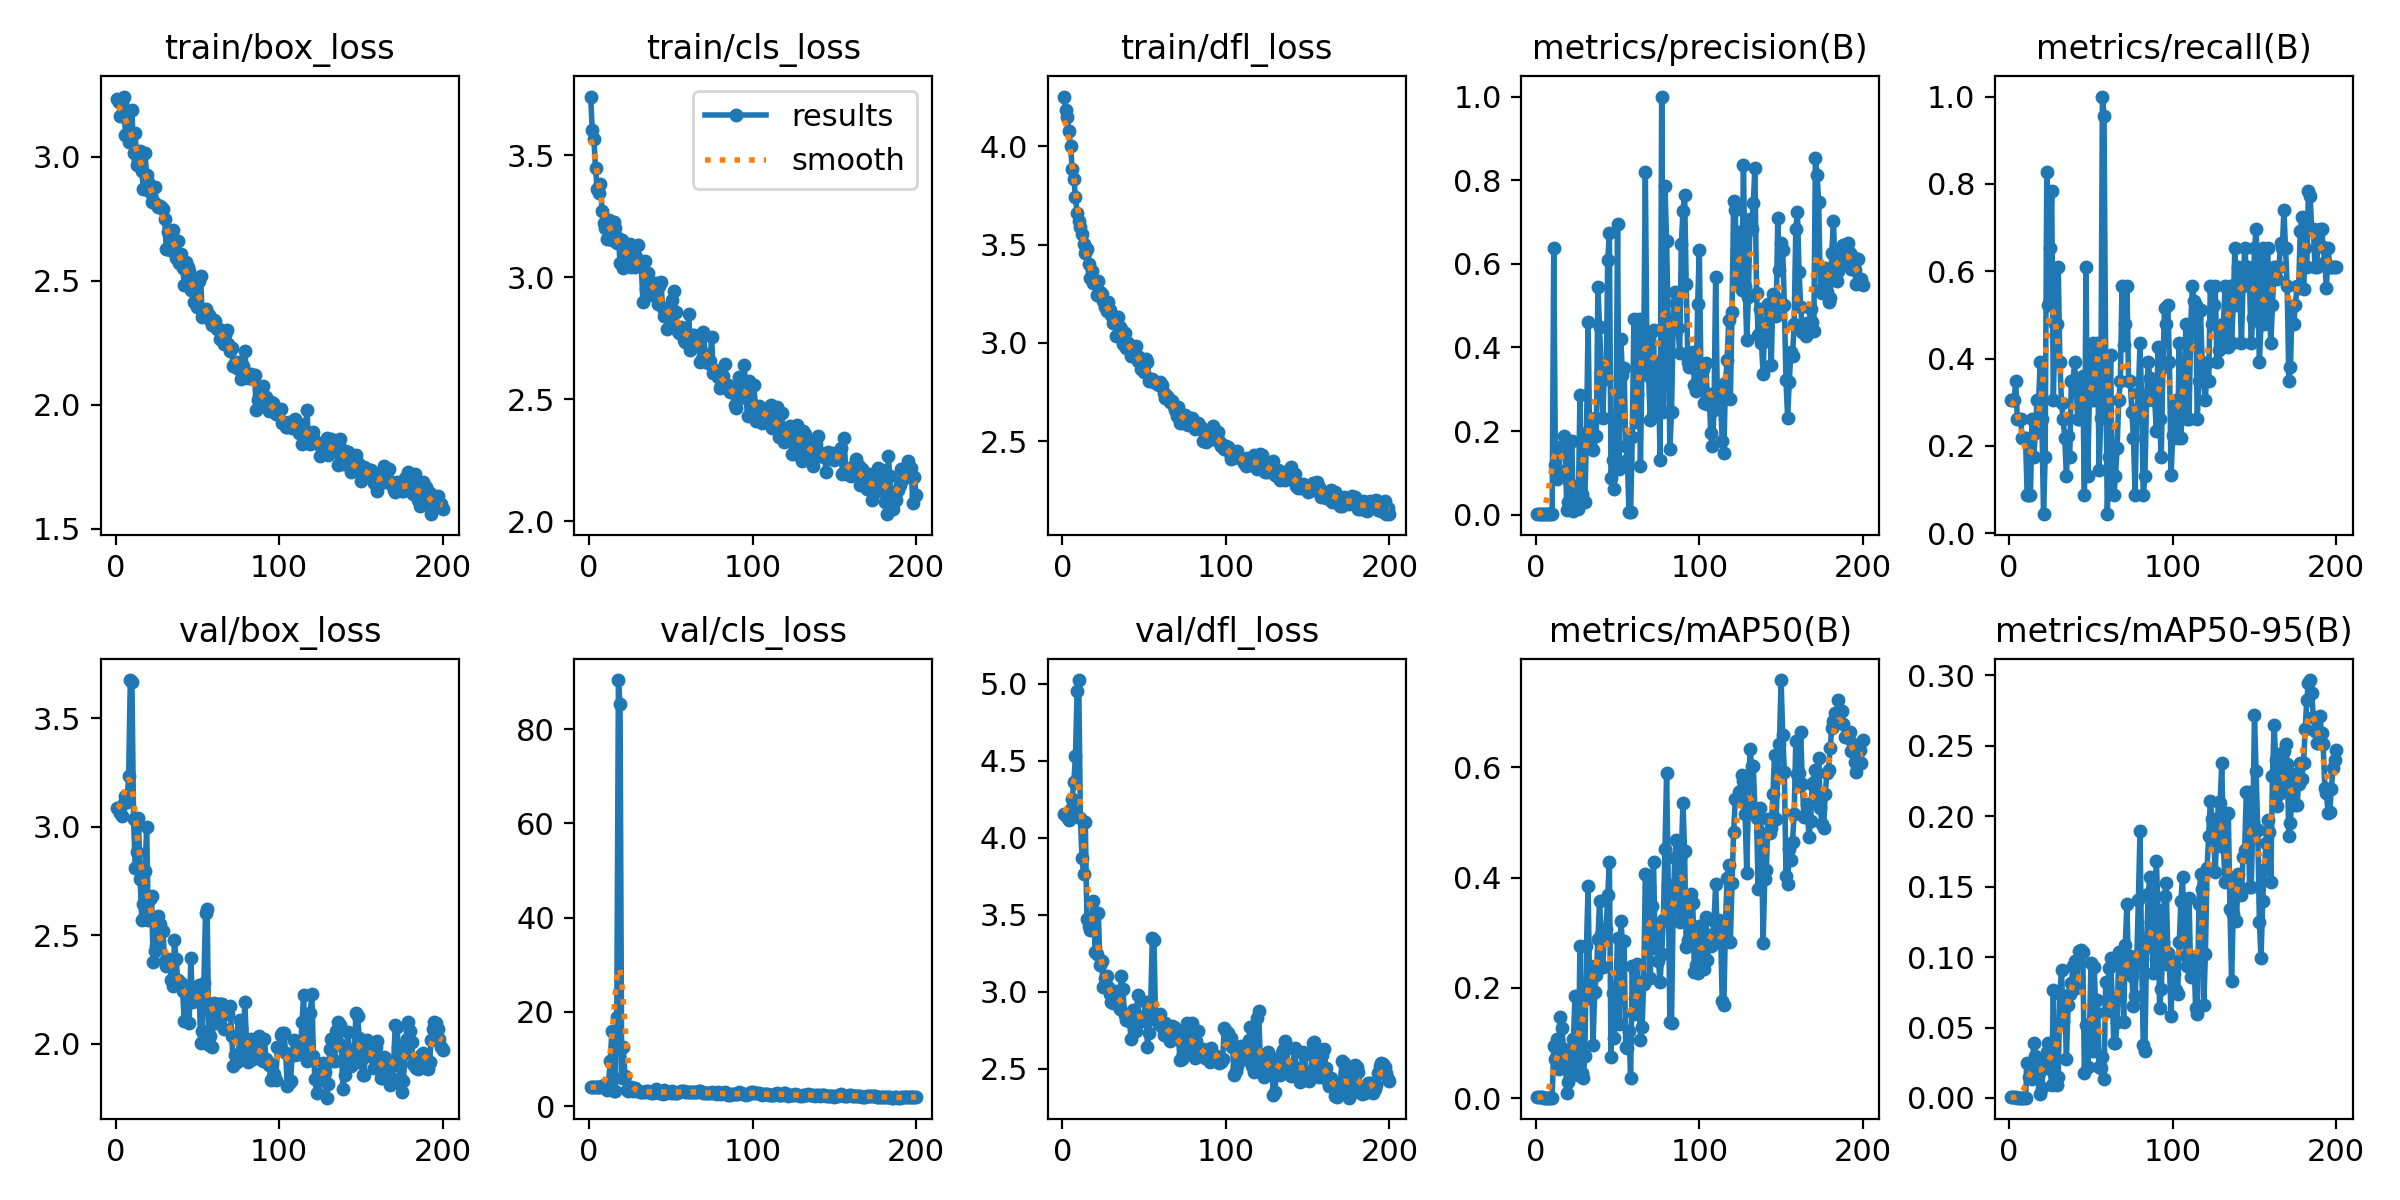

The table this chart was drawn from, first rows:
epoch, train/box_loss, train/cls_loss, train/dfl_loss, metrics/precision(B), metrics/recall(B), metrics/mAP50(B), metrics/mAP50-95(B), val/box_loss, val/cls_loss, val/dfl_loss, lr/pg0, lr/pg1, lr/pg2
1, 3.231, 3.74, 4.254, 0.00194, 0.3044, 0.00161, 0.00043, 3.086, 4.112, 4.156, 0.00024, 0.00024, 0.00024
2, 3.221, 3.604, 4.187, 0.00194, 0.3044, 0.00161, 0.00043, 3.077, 4.116, 4.147, 0.0004975, 0.0004975, 0.0004975
3, 3.163, 3.568, 4.15, 0.00194, 0.3044, 0.00149, 0.00041, 3.065, 4.116, 4.132, 0.0007525, 0.0007525, 0.0007525
4, 3.214, 3.447, 4.078, 0.00222, 0.3478, 0.00199, 0.00049, 3.048, 4.067, 4.117, 0.001005, 0.001005, 0.001005
5, 3.242, 3.363, 4.003, 0.00167, 0.2609, 0.00112, 0.00023, 3.108, 4.037, 4.186, 0.001255, 0.001255, 0.001255
6, 3.088, 3.346, 3.887, 0.00167, 0.2609, 0.00129, 0.00032, 3.144, 4.026, 4.249, 0.001502, 0.001502, 0.001502
7, 3.151, 3.382, 3.834, 0.00167, 0.2609, 0.00125, 0.00033, 3.115, 4.01, 4.36, 0.001747, 0.001747, 0.001747
8, 3.06, 3.272, 3.744, 0.00139, 0.2174, 0.00099, 0.00034, 3.236, 4.239, 4.53, 0.001931, 0.001931, 0.001931
9, 3.099, 3.221, 3.66, 0.00153, 0.2174, 0.00107, 0.00026, 3.677, 4.457, 4.951, 0.001931, 0.001931, 0.001931
10, 3.187, 3.202, 3.621, 0.00144, 0.2174, 0.00112, 0.00033, 3.666, 4.515, 5.023, 0.001921, 0.001921, 0.001921
11, 3.013, 3.157, 3.589, 0.6371, 0.08696, 0.09498, 0.02506, 3.037, 3.534, 4.127, 0.001911, 0.001911, 0.001911
12, 3.094, 3.234, 3.553, 0.1186, 0.08696, 0.07119, 0.015, 2.811, 5.187, 3.87, 0.001901, 0.001901, 0.001901
13, 2.964, 3.215, 3.504, 0.08477, 0.08696, 0.1066, 0.01951, 2.884, 9.614, 3.763, 0.001891, 0.001891, 0.001891
14, 2.986, 3.151, 3.46, 0.1051, 0.2609, 0.05334, 0.01365, 3.042, 15.89, 4.101, 0.001881, 0.001881, 0.001881
15, 3.023, 3.224, 3.478, 0.1556, 0.1739, 0.1478, 0.03878, 2.76, 3.344, 3.476, 0.001871, 0.001871, 0.001871
16, 2.944, 3.202, 3.401, 0.1636, 0.2299, 0.1273, 0.03005, 2.569, 3.284, 3.427, 0.001861, 0.001861, 0.001861
17, 2.87, 3.139, 3.331, 0.1888, 0.3044, 0.0889, 0.02158, 2.643, 18.84, 3.403, 0.001852, 0.001852, 0.001852
18, 3.013, 3.161, 3.365, 0.1508, 0.3044, 0.07467, 0.01758, 2.797, 90.42, 3.471, 0.001842, 0.001842, 0.001842
19, 2.926, 3.058, 3.303, 0.01066, 0.3913, 0.00969, 0.00266, 3, 85.32, 3.592, 0.001832, 0.001832, 0.001832
20, 2.898, 3.15, 3.31, 0.02934, 0.2609, 0.02887, 0.00726, 2.569, 5.909, 3.256, 0.001822, 0.001822, 0.001822
21, 2.857, 3.039, 3.246, 0.07429, 0.04348, 0.05762, 0.02628, 2.667, 12.55, 3.246, 0.001812, 0.001812, 0.001812
22, 2.817, 3.133, 3.314, 0.1754, 0.1739, 0.07329, 0.02341, 2.68, 6.525, 3.509, 0.001802, 0.001802, 0.001802
23, 2.821, 3.08, 3.258, 0.00907, 0.8261, 0.1069, 0.03265, 2.378, 3.347, 3.175, 0.001792, 0.001792, 0.001792
24, 2.878, 3.121, 3.249, 0.0336, 0.5217, 0.1862, 0.03881, 2.428, 3.332, 3.198, 0.001782, 0.001782, 0.001782
25, 2.811, 3.135, 3.212, 0.01861, 0.6522, 0.07113, 0.02065, 2.449, 3.605, 3.031, 0.001772, 0.001772, 0.001772
26, 2.797, 3.042, 3.183, 0.01423, 0.7826, 0.04286, 0.00924, 2.591, 4.158, 3.093, 0.001762, 0.001762, 0.001762
27, 2.8, 3.062, 3.162, 0.2858, 0.3044, 0.2764, 0.07673, 2.553, 3.227, 3.1, 0.001752, 0.001752, 0.001752
28, 2.798, 3.042, 3.208, 0.04999, 0.4783, 0.04501, 0.01012, 2.521, 3.815, 3.031, 0.001743, 0.001743, 0.001743
29, 2.789, 3.084, 3.17, 0.03541, 0.4783, 0.03704, 0.00908, 2.519, 3.538, 2.987, 0.001733, 0.001733, 0.001733
30, 2.748, 3.132, 3.142, 0.03083, 0.6087, 0.07574, 0.01511, 2.382, 3.22, 2.931, 0.001723, 0.001723, 0.001723
31, 2.628, 3.05, 3.1, 0.1958, 0.3913, 0.2762, 0.07405, 2.36, 3.045, 2.925, 0.001713, 0.001713, 0.001713
32, 2.697, 3.044, 3.12, 0.4614, 0.2983, 0.3844, 0.09062, 2.39, 2.959, 2.954, 0.001703, 0.001703, 0.001703
33, 2.622, 2.898, 3.035, 0.1688, 0.2609, 0.1821, 0.05489, 2.384, 3.085, 3.005, 0.001693, 0.001693, 0.001693
34, 2.698, 3.064, 3.13, 0.199, 0.2174, 0.2395, 0.06489, 2.294, 2.967, 2.938, 0.001683, 0.001683, 0.001683
35, 2.704, 2.951, 3.083, 0.1539, 0.1304, 0.09608, 0.02759, 2.265, 3.242, 2.887, 0.001673, 0.001673, 0.001673
36, 2.666, 3.018, 3.07, 0.2313, 0.2226, 0.1923, 0.06575, 2.477, 3.264, 3.101, 0.001663, 0.001663, 0.001663
37, 2.591, 2.927, 2.997, 0.1883, 0.1739, 0.2231, 0.07391, 2.39, 2.999, 3.019, 0.001654, 0.001654, 0.001654
38, 2.659, 2.962, 3.052, 0.5455, 0.3478, 0.2896, 0.0813, 2.292, 2.91, 2.849, 0.001644, 0.001644, 0.001644
39, 2.57, 2.974, 2.974, 0.448, 0.3478, 0.3575, 0.09376, 2.282, 2.84, 2.817, 0.001634, 0.001634, 0.001634
40, 2.608, 2.96, 2.998, 0.3384, 0.3913, 0.2969, 0.09721, 2.282, 2.972, 2.825, 0.001624, 0.001624, 0.001624
41, 2.553, 2.974, 2.967, 0.2312, 0.3272, 0.2381, 0.07797, 2.242, 3.573, 2.813, 0.001614, 0.001614, 0.001614
42, 2.483, 2.89, 2.935, 0.3514, 0.2609, 0.299, 0.09648, 2.103, 2.924, 2.695, 0.001604, 0.001604, 0.001604
43, 2.576, 2.963, 2.968, 0.3246, 0.2609, 0.3071, 0.1041, 2.268, 2.89, 2.88, 0.001594, 0.001594, 0.001594
44, 2.554, 2.981, 2.975, 0.6088, 0.3478, 0.3683, 0.1048, 2.229, 2.757, 2.87, 0.001584, 0.001584, 0.001584
45, 2.54, 2.873, 2.986, 0.6739, 0.3601, 0.4289, 0.1036, 2.097, 2.702, 2.747, 0.001574, 0.001574, 0.001574
46, 2.461, 2.842, 2.91, 0.087, 0.08696, 0.07558, 0.0179, 2.393, 3.386, 2.982, 0.001564, 0.001564, 0.001564
47, 2.5, 2.869, 2.926, 0.1308, 0.6087, 0.1913, 0.05188, 2.192, 2.914, 2.808, 0.001554, 0.001554, 0.001554
48, 2.413, 2.785, 2.867, 0.06079, 0.1304, 0.1092, 0.02193, 2.236, 3.054, 2.832, 0.001545, 0.001545, 0.001545
49, 2.451, 2.838, 2.889, 0.1595, 0.3044, 0.1998, 0.0405, 2.198, 2.994, 2.815, 0.001535, 0.001535, 0.001535
50, 2.393, 2.819, 2.85, 0.6945, 0.3044, 0.2914, 0.09552, 2.24, 2.92, 2.843, 0.001525, 0.001525, 0.001525
51, 2.5, 2.906, 2.918, 0.1096, 0.4348, 0.1343, 0.03363, 2.271, 3.168, 2.938, 0.001515, 0.001515, 0.001515
52, 2.517, 2.943, 2.901, 0.42, 0.3044, 0.3219, 0.09295, 2.003, 2.859, 2.644, 0.001505, 0.001505, 0.001505
53, 2.355, 2.855, 2.807, 0.3335, 0.3478, 0.2843, 0.06009, 2.059, 2.838, 2.735, 0.001495, 0.001495, 0.001495
54, 2.358, 2.785, 2.805, 0.3516, 0.4348, 0.2853, 0.06972, 2.28, 2.832, 2.925, 0.001485, 0.001485, 0.001485
55, 2.385, 2.771, 2.815, 0.1641, 0.1456, 0.09274, 0.02204, 2.605, 3.058, 3.35, 0.001475, 0.001475, 0.001475
56, 2.371, 2.795, 2.801, 0.1321, 0.2648, 0.09033, 0.02161, 2.622, 3.238, 3.339, 0.001465, 0.001465, 0.001465
57, 2.361, 2.772, 2.799, 0.00639, 1, 0.1227, 0.02886, 1.995, 3.173, 2.818, 0.001455, 0.001455, 0.001455
58, 2.34, 2.741, 2.789, 0.00611, 0.9565, 0.03662, 0.0132, 2.036, 3.221, 2.83, 0.001446, 0.001446, 0.001446
59, 2.322, 2.735, 2.787, 0.1864, 0.3913, 0.2406, 0.08215, 1.985, 3.009, 2.79, 0.001436, 0.001436, 0.001436
60, 2.342, 2.756, 2.802, 0.4682, 0.04348, 0.1535, 0.06144, 2.188, 3.047, 2.857, 0.001426, 0.001426, 0.001426
... 140 more rows
